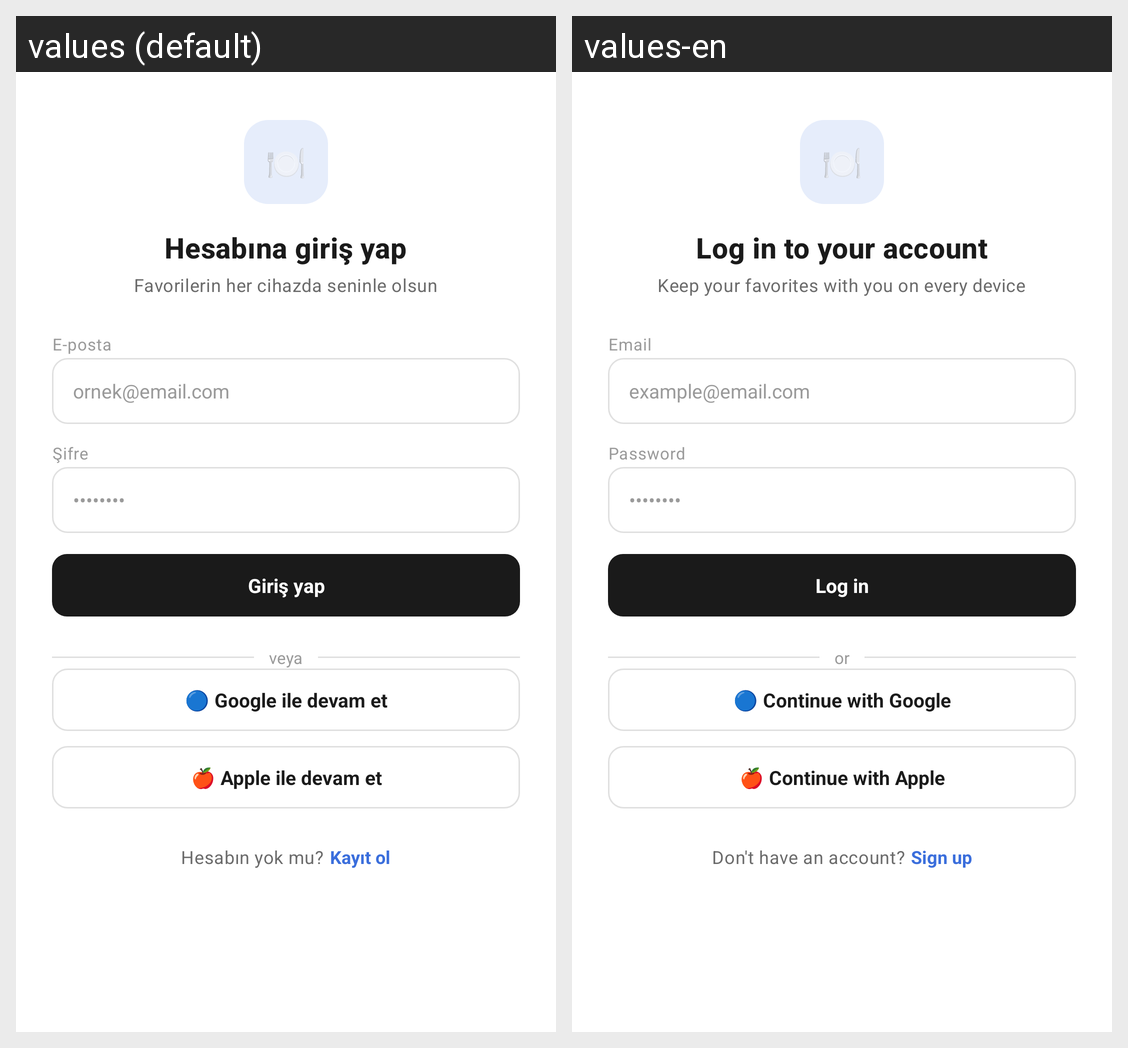

The Android screen above is rendered under two locales of the same app. Produce the string resources it draws, with the default and per-locale values.
Android screen res/layout/fragment_login.xml rendered under 2 locales, left to right: values (default), values-en. Device: Nexus 5 (rendered at 1080×1920; each locale shown at half size, 540×960, under a caption strip naming it); theme Theme.Yemivo.
Strings drawn on this screen, with the default value and each locale's value (text and hints the layout hard-codes, and strings that could not be matched under every locale, appear in the picture but are not listed):

login_title
  values: Hesabına giriş yap
  values-en: Log in to your account

login_subtitle
  values: Favorilerin her cihazda seninle olsun
  values-en: Keep your favorites with you on every device

login_label_email
  values: E-posta
  values-en: Email

login_placeholder_email
  values: ornek@email.com
  values-en: example@email.com

login_label_password
  values: Şifre
  values-en: Password

login_placeholder_password
  values: ••••••••
  values-en: ••••••••

action_login
  values: Giriş yap
  values-en: Log in

login_or_divider
  values: veya
  values-en: or

login_continue_google
  values: 🔵 Google ile devam et
  values-en: 🔵 Continue with Google

login_continue_apple
  values: 🍎 Apple ile devam et
  values-en: 🍎 Continue with Apple

login_no_account
  values: Hesabın yok mu?
  values-en: Don't have an account?

login_register
  values: Kayıt ol
  values-en: Sign up
